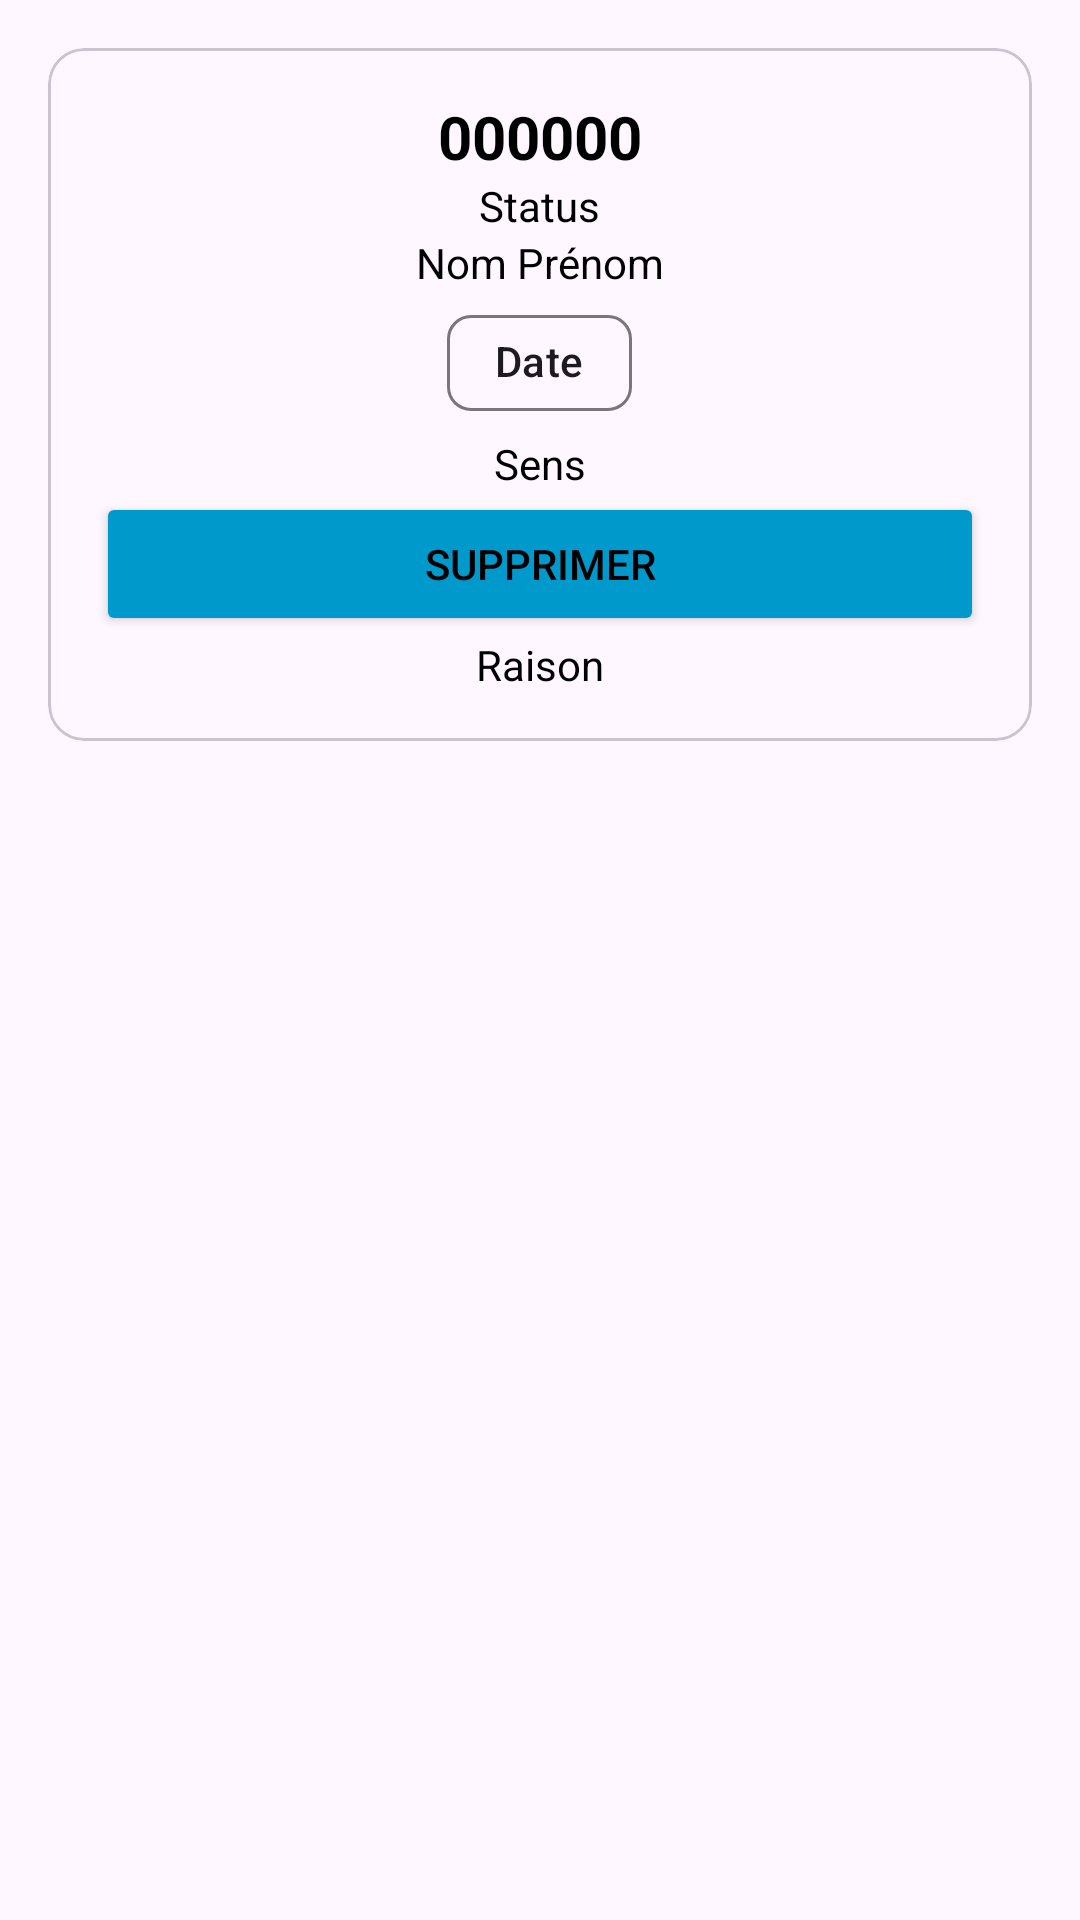

Android layout source for this screen:
<!-- AndroidManifest.xml: application theme Theme.PointageIs2m -->
<!-- res/layout/history_list_item.xml -->
<?xml version="1.0" encoding="utf-8"?>
<androidx.constraintlayout.widget.ConstraintLayout xmlns:android="http://schemas.android.com/apk/res/android"
    xmlns:app="http://schemas.android.com/apk/res-auto"
    android:layout_width="match_parent"
    android:layout_height="wrap_content">

    <com.google.android.material.card.MaterialCardView
        android:layout_width="match_parent"
        android:layout_height="wrap_content"
        android:layout_margin="16dp"
        android:checkable="true"
        android:clickable="true"
        android:focusable="true"
        app:layout_constraintEnd_toEndOf="parent"
        app:layout_constraintStart_toStartOf="parent"
        app:layout_constraintTop_toTopOf="parent">

        <LinearLayout
            android:layout_width="match_parent"
            android:layout_height="match_parent"
            android:layout_margin="16dp"
            android:gravity="center"
            android:orientation="vertical">

            <TextView
                android:id="@+id/textViewMatricule"
                android:layout_width="wrap_content"
                android:layout_height="wrap_content"
                android:text="000000"
                android:textSize="20sp"
                android:textStyle="bold" />


            <TextView
                android:id="@+id/textViewStatus"
                android:layout_width="wrap_content"
                android:layout_height="wrap_content"
                android:layout_weight="1"
                android:text="Status" />


            <TextView
                android:id="@+id/textViewNomPrenom"
                android:layout_width="wrap_content"
                android:layout_height="wrap_content"
                android:layout_weight="1"
                android:text="Nom Prénom" />


            <com.google.android.material.chip.Chip
                android:id="@+id/chipDate"
                android:layout_width="wrap_content"
                android:layout_height="wrap_content"
                android:text="Date" />


            <TextView
                android:id="@+id/textViewSens"
                android:layout_width="wrap_content"
                android:layout_height="match_parent"
                android:layout_weight="1"
                android:text="Sens" />


            <Button
                android:id="@+id/buttonSpr"
                android:layout_width="match_parent"
                android:layout_height="wrap_content"
                android:text="Supprimer"
                app:backgroundTint="@android:color/holo_blue_dark" />

            <TextView
                android:id="@+id/textViewRaison"
                android:layout_width="wrap_content"
                android:layout_height="match_parent"
                android:layout_weight="1"
                android:text="Raison" />

            

        </LinearLayout>
    </com.google.android.material.card.MaterialCardView>

</androidx.constraintlayout.widget.ConstraintLayout>
<!-- resources referenced by this layout -->
<resources>
  <style name="Theme.PointageIs2m" parent="Theme.Material3.DayNight.NoActionBar">
          
          <item name="colorPrimary">@color/purple_500</item>
          <item name="colorPrimaryVariant">@color/purple_700</item>
          <item name="colorOnPrimary">@color/white</item>
          
          <item name="colorSecondary">@color/teal_200</item>
          <item name="colorSecondaryVariant">@color/teal_700</item>
          <item name="colorOnSecondary">@color/black</item>
          
          <item name="android:statusBarColor" tools:targetApi="l">?attr/colorPrimaryVariant</item>
          
          <item name="backgroundColor">#FFFFFF</item>
          <item name="android:textColor">#000000</item>
      </style>
  <color name="purple_500">#FF6200EE</color>
  <color name="purple_700">#FF3700B3</color>
  <color name="white">#FFFFFFFF</color>
  <color name="teal_200">#FF03DAC5</color>
  <color name="teal_700">#FF018786</color>
  <color name="black">#FF000000</color>
</resources>
